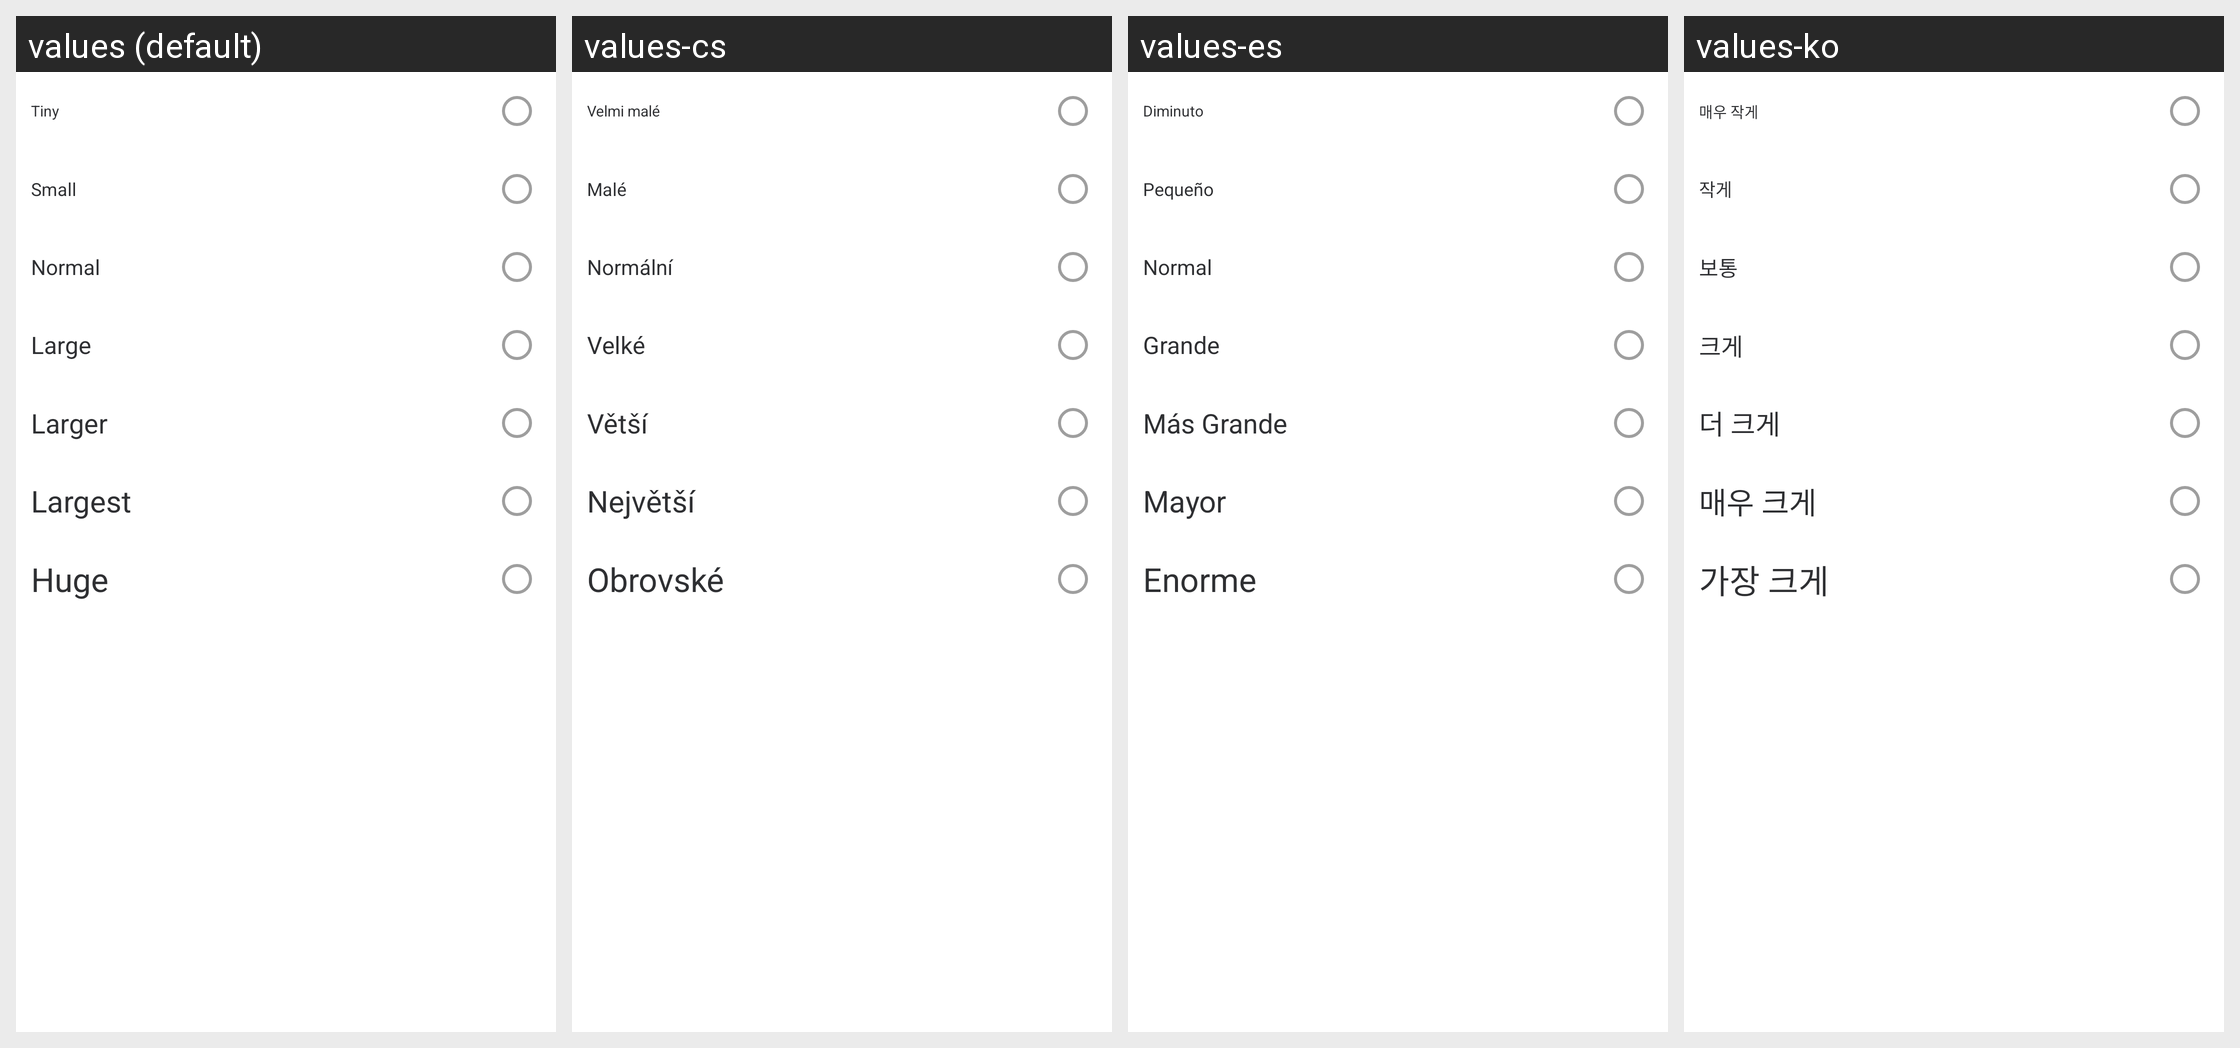

The same Android screen rendered under several of its app's locales, left to right. List the strings drawn on it with the default value and each locale's translation.
Android screen res/layout/text_size_selection.xml rendered under 4 locales, left to right: values (default), values-cs, values-es, values-ko. Device: Nexus 5 (rendered at 1080×1920; each locale shown at half size, 540×960, under a caption strip naming it); theme AppTheme.Light.
Other locales in the repository, not shown: values-ar, values-bg, values-bn-rIN, values-bs, values-ca, values-cy, values-da, values-de, values-el, values-en-rGB, values-eo, values-es-rMX, values-eu, values-fa, values-fi, values-fr, values-fy, values-ga, values-gl, values-he, values-hu, values-id, values-in, values-is, values-it, values-ja, values-lv, values-nb-rNO, values-nl, values-nn, values-pl, values-pt, values-pt-rBR, values-ro, values-ru, values-sk, values-sq, values-sr, values-sv, values-te, values-th, values-tlh, values-tr, values-uk, values-vls, values-zh-rCN, values-zh-rTW.
Strings drawn on this screen, with the default value and each locale's value (text and hints the layout hard-codes, and strings that could not be matched under every locale, appear in the picture but are not listed):

tiny
  values: Tiny
  values-cs: Velmi malé
  values-es: Diminuto
  values-ko: 매우 작게

small
  values: Small
  values-cs: Malé
  values-es: Pequeño
  values-ko: 작게

normal
  values: Normal
  values-cs: Normální
  values-es: Normal
  values-ko: 보통

large
  values: Large
  values-cs: Velké
  values-es: Grande
  values-ko: 크게

larger
  values: Larger
  values-cs: Větší
  values-es: Más Grande
  values-ko: 더 크게

largest
  values: Largest
  values-cs: Největší
  values-es: Mayor
  values-ko: 매우 크게

huge
  values: Huge
  values-cs: Obrovské
  values-es: Enorme
  values-ko: 가장 크게
